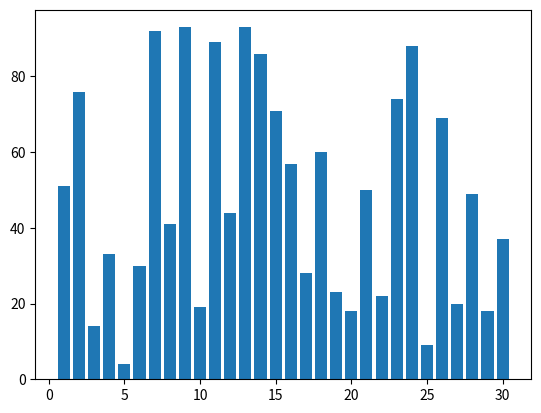

Reproduce this figure in Python.
import random
import time
import matplotlib.pyplot as plt
import matplotlib.animation as animation
import numpy as np


def update_fig(A, rects, number):
    for rect, val in zip(rects, A):
        rect.set_height(val)
        

def bubble(A):
    n = len(A)

    for i in range(n):
        swap = False
        for j in range(n - 1 - i):
            if A[j] > A[j + 1]:
                A[j], A[j + 1] = A[j + 1], A[j]
                swap = True
                if swap:
                    yield A
        if swap == False:
            break



A = np.random.randint(1, 100, 30)
generator = bubble(A)

fig = plt.figure()
ax = fig.add_subplot(1,1,1)

bar_rects = ax.bar(np.arange(1, len(A) + 1), A, align='center')

anim = animation.FuncAnimation(fig, func=update_fig,
    fargs=(bar_rects, 1), frames=generator, interval=1,
    repeat=False)
plt.show()
